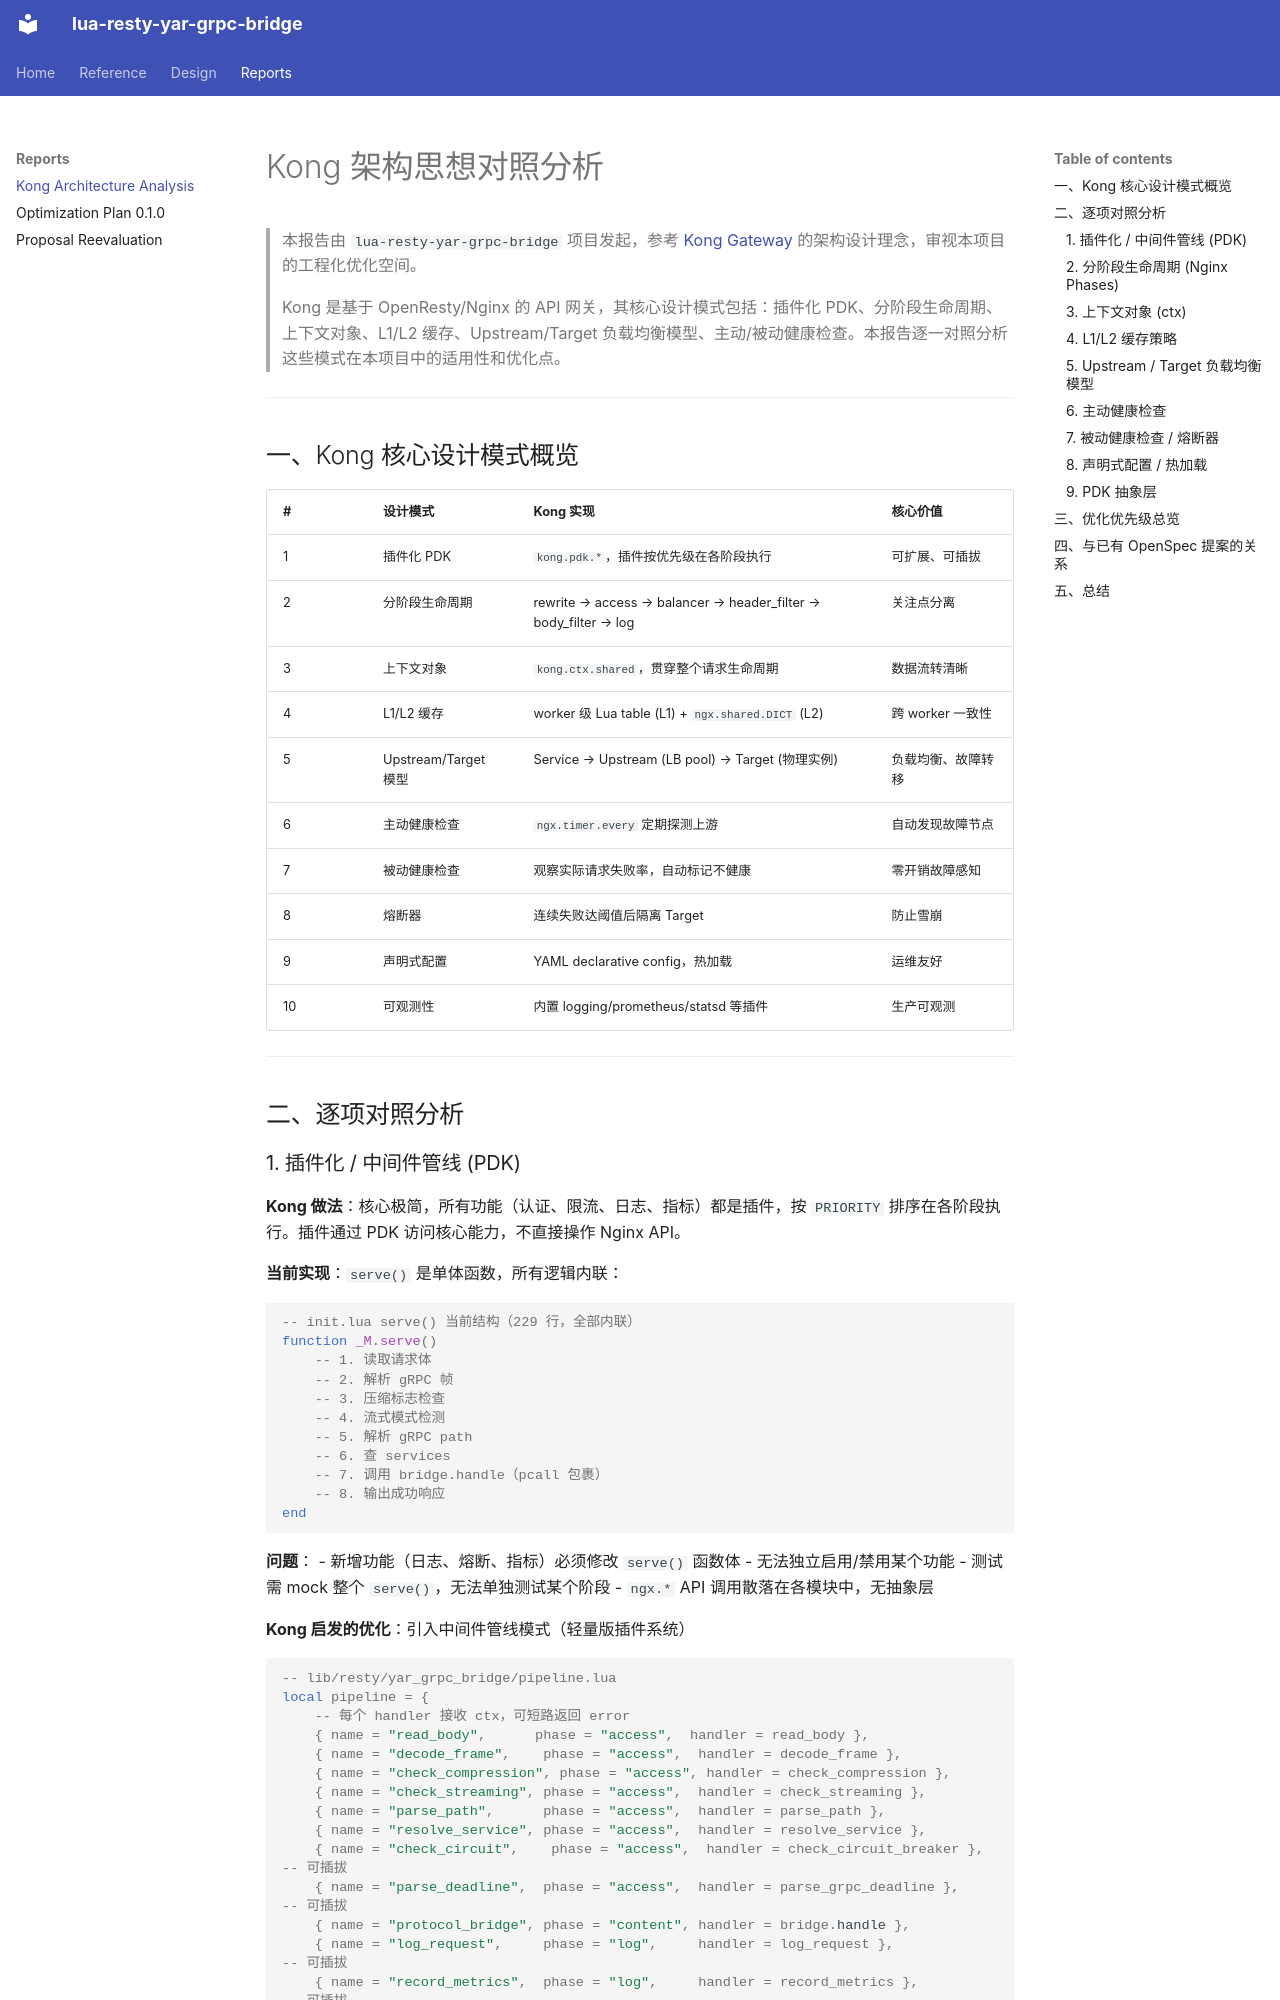

repository: fangfengxiang/lua-resty-grpc-yar-bridge · page: kong-architecture-analysis/index.html · generator: mkdocs

# Kong 架构思想对照分析

> 本报告由 `lua-resty-yar-grpc-bridge` 项目发起，参考 [Kong Gateway](https://github.com/Kong/kong) 的架构设计理念，审视本项目的工程化优化空间。
>
> Kong 是基于 OpenResty/Nginx 的 API 网关，其核心设计模式包括：插件化 PDK、分阶段生命周期、上下文对象、L1/L2 缓存、Upstream/Target 负载均衡模型、主动/被动健康检查。本报告逐一对照分析这些模式在本项目中的适用性和优化点。

---

## 一、Kong 核心设计模式概览

| # | 设计模式 | Kong 实现 | 核心价值 |
|---|----------|-----------|----------|
| 1 | 插件化 PDK | `kong.pdk.*`，插件按优先级在各阶段执行 | 可扩展、可插拔 |
| 2 | 分阶段生命周期 | rewrite → access → balancer → header_filter → body_filter → log | 关注点分离 |
| 3 | 上下文对象 | `kong.ctx.shared`，贯穿整个请求生命周期 | 数据流转清晰 |
| 4 | L1/L2 缓存 | worker 级 Lua table (L1) + `ngx.shared.DICT` (L2) | 跨 worker 一致性 |
| 5 | Upstream/Target 模型 | Service → Upstream (LB pool) → Target (物理实例) | 负载均衡、故障转移 |
| 6 | 主动健康检查 | `ngx.timer.every` 定期探测上游 | 自动发现故障节点 |
| 7 | 被动健康检查 | 观察实际请求失败率，自动标记不健康 | 零开销故障感知 |
| 8 | 熔断器 | 连续失败达阈值后隔离 Target | 防止雪崩 |
| 9 | 声明式配置 | YAML declarative config，热加载 | 运维友好 |
| 10 | 可观测性 | 内置 logging/prometheus/statsd 等插件 | 生产可观测 |

---

## 二、逐项对照分析
